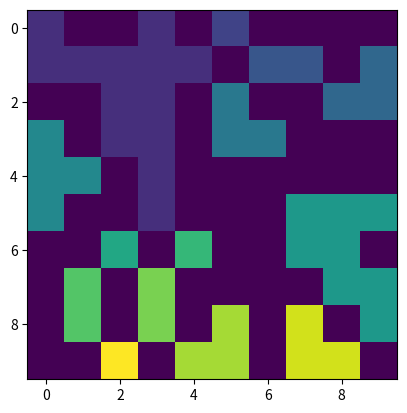

Source code (Python):
"""

Exercice 4

Soit une image binaire représentés dans une matrice à 2 dimension.
Les éléments m[i][j] sont dits pixels et sont égaux soit à 0 soit à 1.
Chaque groupement de pixels égaux à 1 et connectés entre eux forment une composante connexe(figure).
L’objectifs est de donner une valeur différente de 1 à chaque composante (2 puis 3 puis 4 etc.)


1. Ecrire une fonction récursive propager permettant de partir d’un point (i,j)
    situé à l’intérieur d’une composante connexe et de propager une étiquette T
    à tous les pixels situés à l’intérieur de la composante.

2. Ecrire une fonction etiqueter permettant d’affecter une étiquette différente à chaque composante connexe

[redacted]
[redacted]

Project Name:   Propagation matrice

Last Update:    2023-03-29
"""

import numpy as np
import matplotlib.pyplot as plt

def generation_img_bin(taille_x, taille_y):
    return (np.random.rand(taille_x,taille_y)<0.5).astype(int)

def afficher_img(image_mat):
    plt.imshow(image_mat)
    plt.show()

# def afficher_img(image_mat1, image_mat2):
#     plt.subplot(211)
#     plt.imshow(image_mat1)
#
#     plt.subplot(212)
#     plt.imshow(image_mat2)
#     plt.show()

def recherche(image_mat):
    etiquette = 2
    for i in range(len(image_mat)):
        for j in range(len(image_mat[0])):
            if image_mat[i,j]==1:
                propag(etiquette, image_mat, i,j)
                etiquette+=1
    return image_mat

def propag(etiquette,image, pos_x, pos_y):
    size = image.shape
    image[pos_x, pos_y] = etiquette
    if (pos_x > 0          and image[pos_x-1,pos_y]    == 1):
        propag(etiquette, image, pos_x - 1, pos_y)
    if (pos_x < size[0] -1 and image[pos_x + 1, pos_y] == 1):
        propag(etiquette, image, pos_x + 1, pos_y)
    if (pos_y > 0          and image[pos_x, pos_y - 1] == 1):
        propag(etiquette, image, pos_x, pos_y - 1)
    if (pos_y < size[1] -1 and image[pos_x, pos_y + 1] == 1):
        propag(etiquette, image, pos_x, pos_y + 1)

#test
image_mat = generation_img_bin(10,10)
afficher_img(image_mat)
res = recherche(image_mat)

print(image_mat)
print(res)

afficher_img(res)